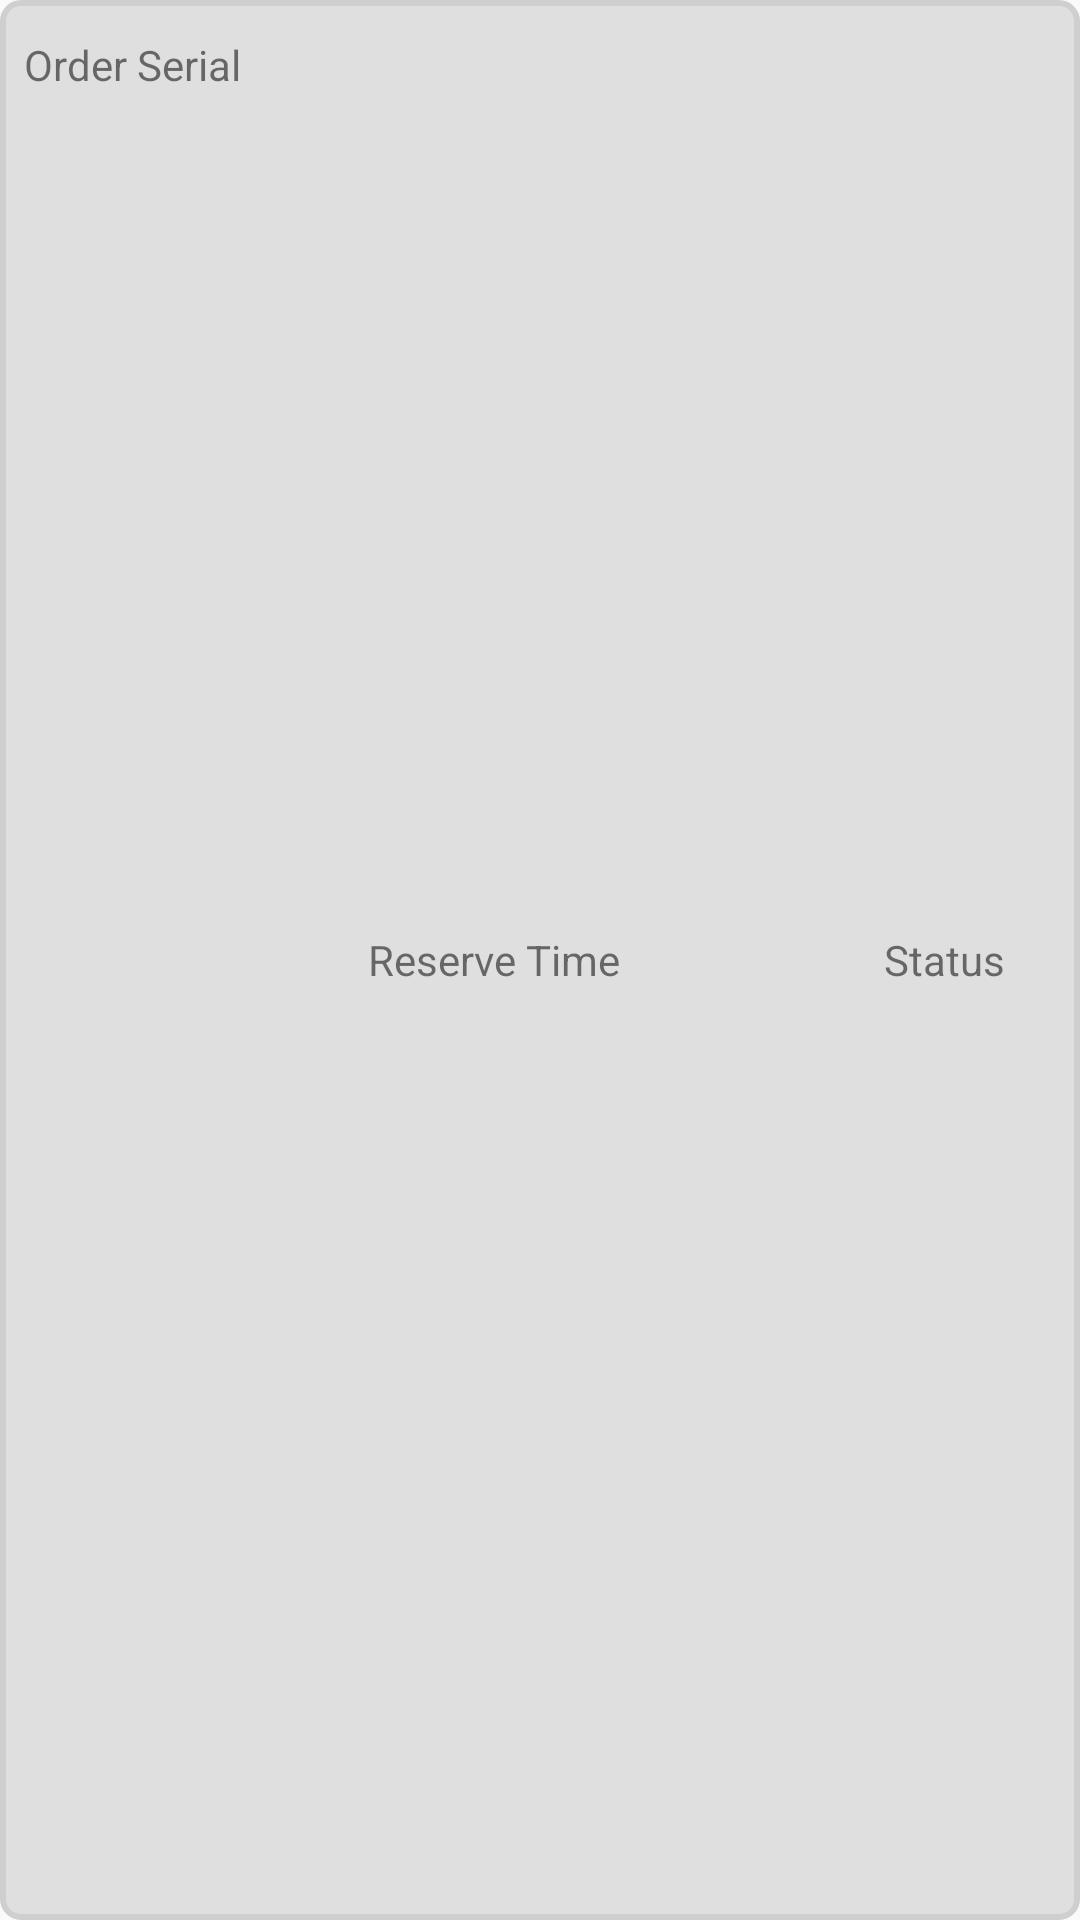

Reconstruct the res/layout file that produces this screen, plus the resources it refers to.
<!-- AndroidManifest.xml: application theme AppTheme -->
<!-- res/layout/listitem_order.xml -->
<?xml version="1.0" encoding="utf-8"?>
<LinearLayout xmlns:android="http://schemas.android.com/apk/res/android"
    android:layout_width="match_parent"
    android:layout_height="wrap_content"
    android:background="@drawable/rect_order_list"
    android:orientation="horizontal"
    android:padding="8dp"
    android:layout_margin="2dp">

    <TextView
        android:id="@+id/order_serial"
        android:layout_width="0dp"
        android:layout_height="wrap_content"
        android:layout_marginBottom="4dp"
        android:layout_marginTop="4dp"
        android:layout_weight="2"
        android:text="@string/title_order_serial" />

    <TextView
        android:id="@+id/reserve_time"
        android:layout_width="0dp"
        android:layout_height="wrap_content"
        android:layout_gravity="center_vertical"
        android:layout_weight="3"
        android:text="@string/title_reserve_time" />

    <TextView
        android:id="@+id/status"
        android:layout_width="0dp"
        android:layout_height="wrap_content"
        android:layout_gravity="center_vertical"
        android:layout_weight="1"
        android:text="@string/title_order_status" />
</LinearLayout>
<!-- resources referenced by this layout -->
<resources>
  <!-- drawable rect_order_list (drawable) -->
  <?xml version="1.0" encoding="utf-8"?>
  <shape xmlns:android="http://schemas.android.com/apk/res/android">
      <stroke android:width="2dp"
          android:color="@color/colorGrey"/>
      <solid android:color="#DFDFDF" />
      <corners android:radius="6dp" />
  </shape>
  <string name="title_order_serial">Order Serial</string>
  <string name="title_order_status">Status</string>
  <string name="title_reserve_time">Reserve Time</string>
  <style name="AppTheme" parent="Theme.AppCompat.Light.DarkActionBar">
          
          <item name="colorPrimary">@color/colorPrimary</item>
          <item name="colorPrimaryDark">@color/colorPrimaryDark</item>
          <item name="colorAccent">@color/colorAccent</item>
      </style>
  <color name="colorGrey">#CFCFCF</color>
  <color name="colorPrimary">#3F51B5</color>
  <color name="colorPrimaryDark">#303F9F</color>
  <color name="colorAccent">#FF4081</color>
</resources>
